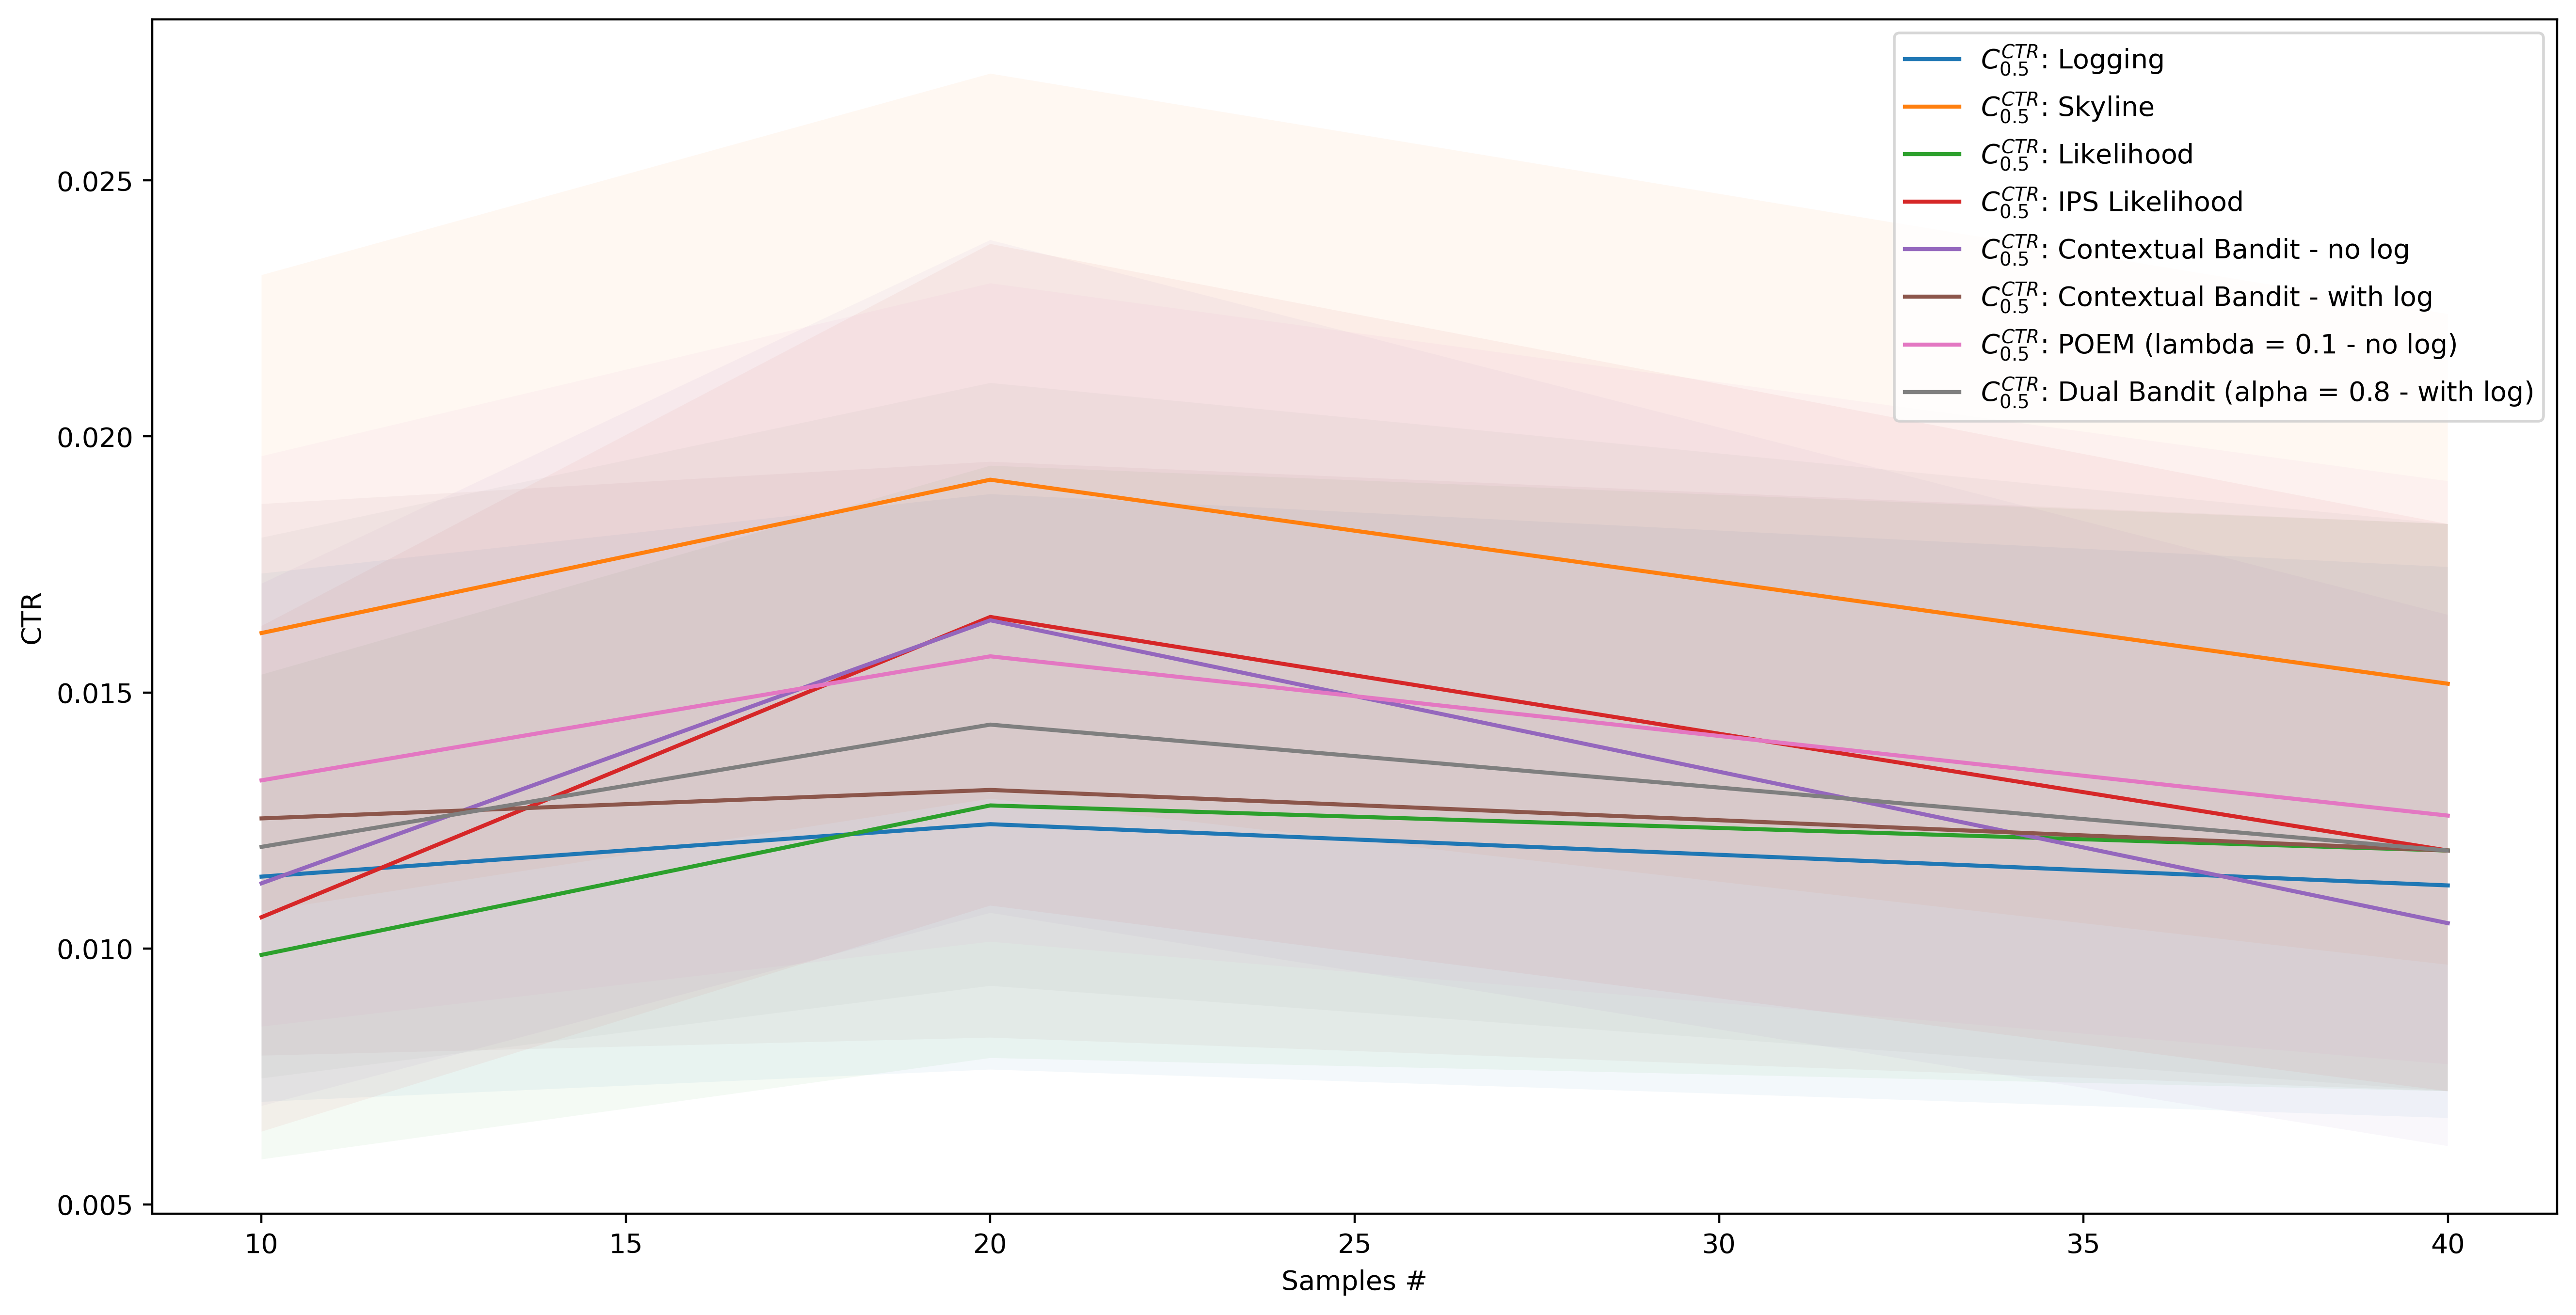

Source data for this figure (header and first rows):
, AgentStats.Q0_025, AgentStats.Q0_500, AgentStats.Q0_975, Alg, Samples
0, 0.007002, 0.0114, 0.01732, Logging, 10
1, 0.007633, 0.01243, 0.01887, Logging, 20
2, 0.006687, 0.01123, 0.01745, Logging, 40
0, 0.01072, 0.01616, 0.02315, Skyline, 10
1, 0.01292, 0.01916, 0.02709, Skyline, 20
2, 0.009679, 0.01517, 0.02239, Skyline, 40
0, 0.005877, 0.009872, 0.01535, Likelihood, 10
1, 0.007858, 0.01279, 0.01943, Likelihood, 20
2, 0.007209, 0.01191, 0.01829, Likelihood, 40
0, 0.006419, 0.01061, 0.0163, IPS Likelihood, 10
1, 0.01084, 0.01647, 0.02376, IPS Likelihood, 20
2, 0.007209, 0.01191, 0.01829, IPS Likelihood, 40
0, 0.006921, 0.01127, 0.01712, Contextual Bandit - no log, 10
1, 0.01069, 0.01641, 0.02384, Contextual Bandit - no log, 20
2, 0.006138, 0.01049, 0.01652, Contextual Bandit - no log, 40
0, 0.007905, 0.01254, 0.01868, Contextual Bandit - with log, 10
1, 0.008256, 0.01309, 0.01951, Contextual Bandit - with log, 20
2, 0.007209, 0.01191, 0.01829, Contextual Bandit - with log, 40
0, 0.008472, 0.01328, 0.01961, POEM (lambda = 0.1 - no log), 10
1, 0.01013, 0.0157, 0.02299, POEM (lambda = 0.1 - no log), 20
2, 0.007736, 0.01259, 0.01913, POEM (lambda = 0.1 - no log), 40
0, 0.00746, 0.01198, 0.01802, Dual Bandit (alpha = 0.8 - with log), 10
1, 0.009267, 0.01437, 0.02105, Dual Bandit (alpha = 0.8 - with log), 20
2, 0.007209, 0.01191, 0.01829, Dual Bandit (alpha = 0.8 - with log), 40
